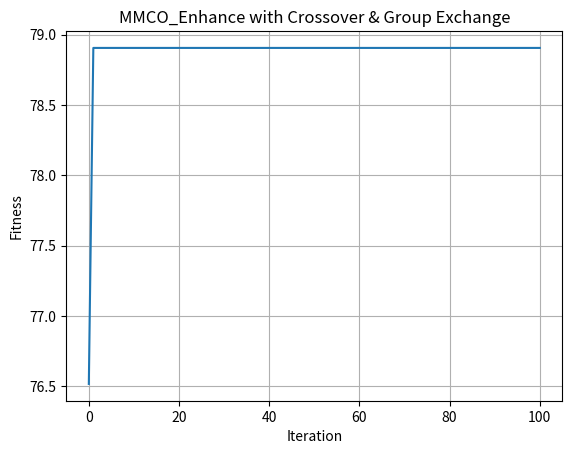

Reproduce this figure in Python.
import numpy as np


def mmco_initialize_population(n_groups, coyotes_per_group, d, value, weight, capacity):
    """
    初始化 0/1 背包問題的族群，確保總重量不超過背包容量。

    參數:
    - n_groups: 群體數量
    - coyotes_per_group: 每個群體中的土狼數量
    - D: 問題維度 (物品數量)
    - weights: 每個物品的重量 (1D 陣列, shape = (D,))
    - capacity: 背包的最大容量 (scalar)

    回傳:
    - population: (total_coyotes, D) 的二進制陣列 (0 或 1)，確保不超重
    - groups: (n_groups, coyotes_per_group)，分配群體索引
    - population_age: 每隻土狼的年齡 (全設為 0)
    """
    total_coyotes = n_groups * coyotes_per_group

    # 隨機初始化 0/1 背包解
    population = np.random.randint(2, size=(total_coyotes, d))

    # 計算初始的總重量
    total_value = np.dot(population, value)  # total resource after pop some node

    # 重新生成所有超重的解，直到符合約束
    while True:
        if np.any([np.sum(abs(coyote) == 0) == d for coyote in population]):
            invalid_indices = np.where([np.sum(abs(coyote) == 0) == d for coyote in population])[0]  # 找出超重的索引
            population[invalid_indices] = np.random.randint(2, size=(len(invalid_indices), d))  # 重新生成
            total_value[invalid_indices] = np.dot(population[invalid_indices], value)  # 更新重量
        elif np.any(weight / total_value * 100 > capacity):
            invalid_indices = np.where(weight / total_value * 100 > capacity)[0]  # 找出超重的索引
            population[invalid_indices] = np.random.randint(2, size=(len(invalid_indices), d))  # 重新生成
            total_value[invalid_indices] = np.dot(population[invalid_indices], value)  # 更新重量
        else:
            break

    # 隨機分配群體
    indices = np.random.permutation(total_coyotes)
    groups = indices.reshape(n_groups, coyotes_per_group)

    # 初始化所有土狼的年齡 (全設為 0)
    population_age = np.zeros(total_coyotes, dtype=int)

    return population, groups, population_age

def mmco_compute_cultural_tendency(sub_pop):
    """
    文化傾向: 以群體中位數作為文化基因 (仍為 0/1)
    """
    return np.round(np.median(sub_pop, axis=0))  # 確保仍為 0 或 1

def update_coyote(i, coyotes_per_group, sub_pop, alpha_coyote, cultural_tendency, d):
    qj1 = i  # 初始化為自己
    while qj1 == i:  # 當選到自己時，重新選擇
        qj1 = np.random.choice(coyotes_per_group)
    qj2 = i  # 初始化為自己
    while qj2 == i:  # 當選到自己時，重新選擇
        qj2 = np.random.choice(coyotes_per_group)

    delta1 = alpha_coyote - sub_pop[qj1, :]
    delta2 = cultural_tendency - sub_pop[qj2, :]
    # ka_1 = as_p + np.random.rand() * delta1 + np.random.rand() * delta2
    # ka_1 = np.clip(ka_1, 0, 1).astype(int)

    ka_1 = np.where(np.random.rand(d) < 0.5, abs(delta1), abs(delta2))

    # 加權組合兩個影響方向
    # ka_1 = np.round(np.random.rand(D) * abs(delta1) + np.random.rand(D) * abs(delta2)).astype(int)
    # ka_1 = np.clip(ka_1, 0, 1).astype(int)

    return ka_1

def crossover(coyotes_per_group, d, sub_pop):
    # 選擇雙親
    parents_idx = np.random.choice(coyotes_per_group, 2, replace=False)

    # 設定 crossover mask & 突變 mask
    mutation_prob = 1 / d
    parent_prob = (1 - mutation_prob) / 2

    # 產生隨機遮罩來決定基因來自父母 1、父母 2 或突變
    pdr = np.random.permutation(d)
    p1_mask = np.zeros(d, dtype=bool)
    p2_mask = np.zeros(d, dtype=bool)

    # 確保至少有 1 個基因來自父母 1，1 個來自父母 2
    p1_mask[pdr[0]] = True
    p2_mask[pdr[1]] = True

    # 其他維度的機率分配
    if d > 2:
        rand_vals = np.random.rand(d - 2)
        p1_mask[pdr[2:]] = (rand_vals < parent_prob)   # 來自父母 1
        p2_mask[pdr[2:]] = (rand_vals > (1 - parent_prob))  # 來自父母 2

    # 剩下沒被分配的基因 (來自突變)
    mut_mask = ~(p1_mask | p2_mask)

    # 產生 pup (後代)
    pup = (p1_mask * sub_pop[parents_idx[0], :]
           + p2_mask * sub_pop[parents_idx[1], :]
           + mut_mask * np.random.randint(2, size=d))  # 突變產生 0 或 1

    return pup


def mmco_update_group(
        func, population, fitness, group_indices, d, population_age, value, weight, capacity
):
    sub_pop = population[group_indices, :].copy()
    sub_fit = fitness[group_indices].copy()
    sub_age = population_age[group_indices].copy()
    coyotes_per_group = len(group_indices)

    # (1) 找 alpha
    alpha_idx = np.argmin(sub_fit)
    alpha_coyote = sub_pop[alpha_idx, :].copy()

    # (2) 文化傾向
    cultural_tendency = mmco_compute_cultural_tendency(sub_pop)

    # (3) 更新: 社會行為
    for i in range(coyotes_per_group):
        ka_1 = update_coyote(
            i, coyotes_per_group, sub_pop, alpha_coyote, cultural_tendency, d
        )
        ka_1_value = np.dot(ka_1, value)
        for n in range(100):
            if np.sum(abs(ka_1) == 0) == d:
                ka_1 = update_coyote(
                    i, coyotes_per_group, sub_pop, alpha_coyote, cultural_tendency, d
                )
                ka_1_value = np.dot(ka_1, value)
            elif np.any(weight / ka_1_value * 100 > capacity):
                ka_1 = update_coyote(
                    i, coyotes_per_group, sub_pop, alpha_coyote, cultural_tendency, d
                )
                ka_1_value = np.dot(ka_1, value)
            else:
                break

        if np.sum(abs(ka_1) == 0) == d:
            pass
        elif np.any(weight / ka_1_value * 100 > capacity):
            pass
        else:
            ka_1_fit = func(ka_1)

            if ka_1_fit > sub_fit[i]:
                sub_pop[i, :] = ka_1
                sub_fit[i] = ka_1_fit

    # (4) Pup 生產 (Crossover)
    pup = crossover(
        coyotes_per_group, d, sub_pop
    )
    pup_value = np.dot(pup, value)
    while True:
        if np.sum(abs(pup) == 0) == d:
            pup = crossover(
                coyotes_per_group, d, sub_pop
            )
            pup_value = np.dot(pup, value)
        elif np.any(weight / pup_value * 100 > capacity):
            pup = crossover(
                coyotes_per_group, d, sub_pop
            )
            pup_value = np.dot(pup, value)
        else:
            break

    # if np.sum(abs(pup) == 0) == d:
    #     pass
    # elif np.any(weight / pup * 100 > capacity):
    #     pass
    # else:
    pup_fit = func(pup)

    # 替換最老且最差的個體
    candidate_mask = sub_fit < pup_fit
    if np.any(candidate_mask):
        candidate_indices = np.where(candidate_mask)[0]
        oldest_idx = np.argmin(sub_age[candidate_indices])  # 找最老的
        to_replace = candidate_indices[oldest_idx]

        sub_pop[to_replace, :] = pup
        sub_fit[to_replace] = pup_fit
        sub_age[to_replace] = 0  # 替換後年齡歸 0

    population[group_indices, :] = sub_pop
    fitness[group_indices] = sub_fit
    population_age[group_indices] = sub_age
    return population, fitness, population_age

def mmco_coyote_exchange(groups, p_leave):
    """
    依機率 p_leave, 隨機抽兩個不同群, 各自隨機選一隻 coyote 互換.
    使族群之間能有基因流動, 類似 COA eq.4.
    備註: 如果要做多次, 可在外圍再加 for 迴圈.
    """
    n_groups, coyotes_per_group = groups.shape

    if n_groups < 2:
        return groups  # 只有 1 群, 無法交換

    # 只做一次嘗試
    if np.random.rand() < p_leave:
        # 選兩個不同群
        g1, g2 = np.random.choice(n_groups, 2, replace=False)
        c1 = np.random.randint(coyotes_per_group)
        c2 = np.random.randint(coyotes_per_group)
        tmp = groups[g1, c1]
        groups[g1, c1] = groups[g2, c2]
        groups[g2, c2] = tmp

    return groups

def MMCO_main(func,
              n_groups, coyotes_per_group,
              d,
              value,
              weight,
              capacity,
              max_iter,
              p_leave):
    # 1) 初始化
    population, groups, population_age = mmco_initialize_population(n_groups, coyotes_per_group, d, value, weight, capacity)
    fitness = np.array([func(coyote) for coyote in population])

    # 2) 找初始最佳
    best_idx = np.argmax(fitness)
    best_solution = population[best_idx].copy()
    best_fitness = fitness[best_idx]
    convergence = [best_fitness]

    # 3) 迭代
    for iteration in range(max_iter):
        # (a) 更新每個群 (含出生)
        for g in range(n_groups):
            group_indices = groups[g, :]
            population, fitness, population_age = mmco_update_group(
                func, population, fitness, group_indices, d, population_age, value, weight, capacity
            )

        # (b) 群間交換 (脫離狼群)
        groups = mmco_coyote_exchange(groups, p_leave * (coyotes_per_group ** 2))

        # (c) 年齡更新 (所有土狼年齡 +1)
        population_age += 1

        # (d) 更新全域最佳
        current_best_idx = np.argmax(fitness)
        current_best_fit = fitness[current_best_idx]
        if current_best_fit > best_fitness:
            best_fitness = current_best_fit
            best_solution = population[current_best_idx].copy()

        convergence.append(best_fitness)

    return best_solution, best_fitness, convergence

if __name__ == "__main__":
    import matplotlib.pyplot as plt

    values = [1000, 1000, 200, 500, 2000, 100, 150, 300, 600, 700]  # each node resource

    weight = np.sum([50, 500, 100, 250, 1000, 50, 75, 150, 350])  # each node resource usage

    capacity = 80  # SLA

    def my_objective(x):
        # if np.sum(abs(x) == 0) == len(x):
        #     return 0
        # elif weight / np.dot(x, values) * 100 > capacity:
        #     return 0
        # else:
        #     return weight / np.dot(x, values) * 100
        return weight / np.dot(x, values) * 100

    best_sol, best_fit, curve = MMCO_main(
        func=my_objective,
        n_groups=5,
        coyotes_per_group=5,
        d=len(values),
        value=values,
        weight=weight,
        capacity=capacity,
        max_iter=100,
        p_leave=0.1,
    )

    print("Best Solution =", best_sol)
    print("Best Fitness  =", best_fit)
    print(weight / np.dot(best_sol, values) * 100)

    plt.plot(curve)
    plt.xlabel("Iteration")
    plt.ylabel("Fitness")
    plt.title("MMCO_Enhance with Crossover & Group Exchange")
    plt.grid(True)
    plt.show()
